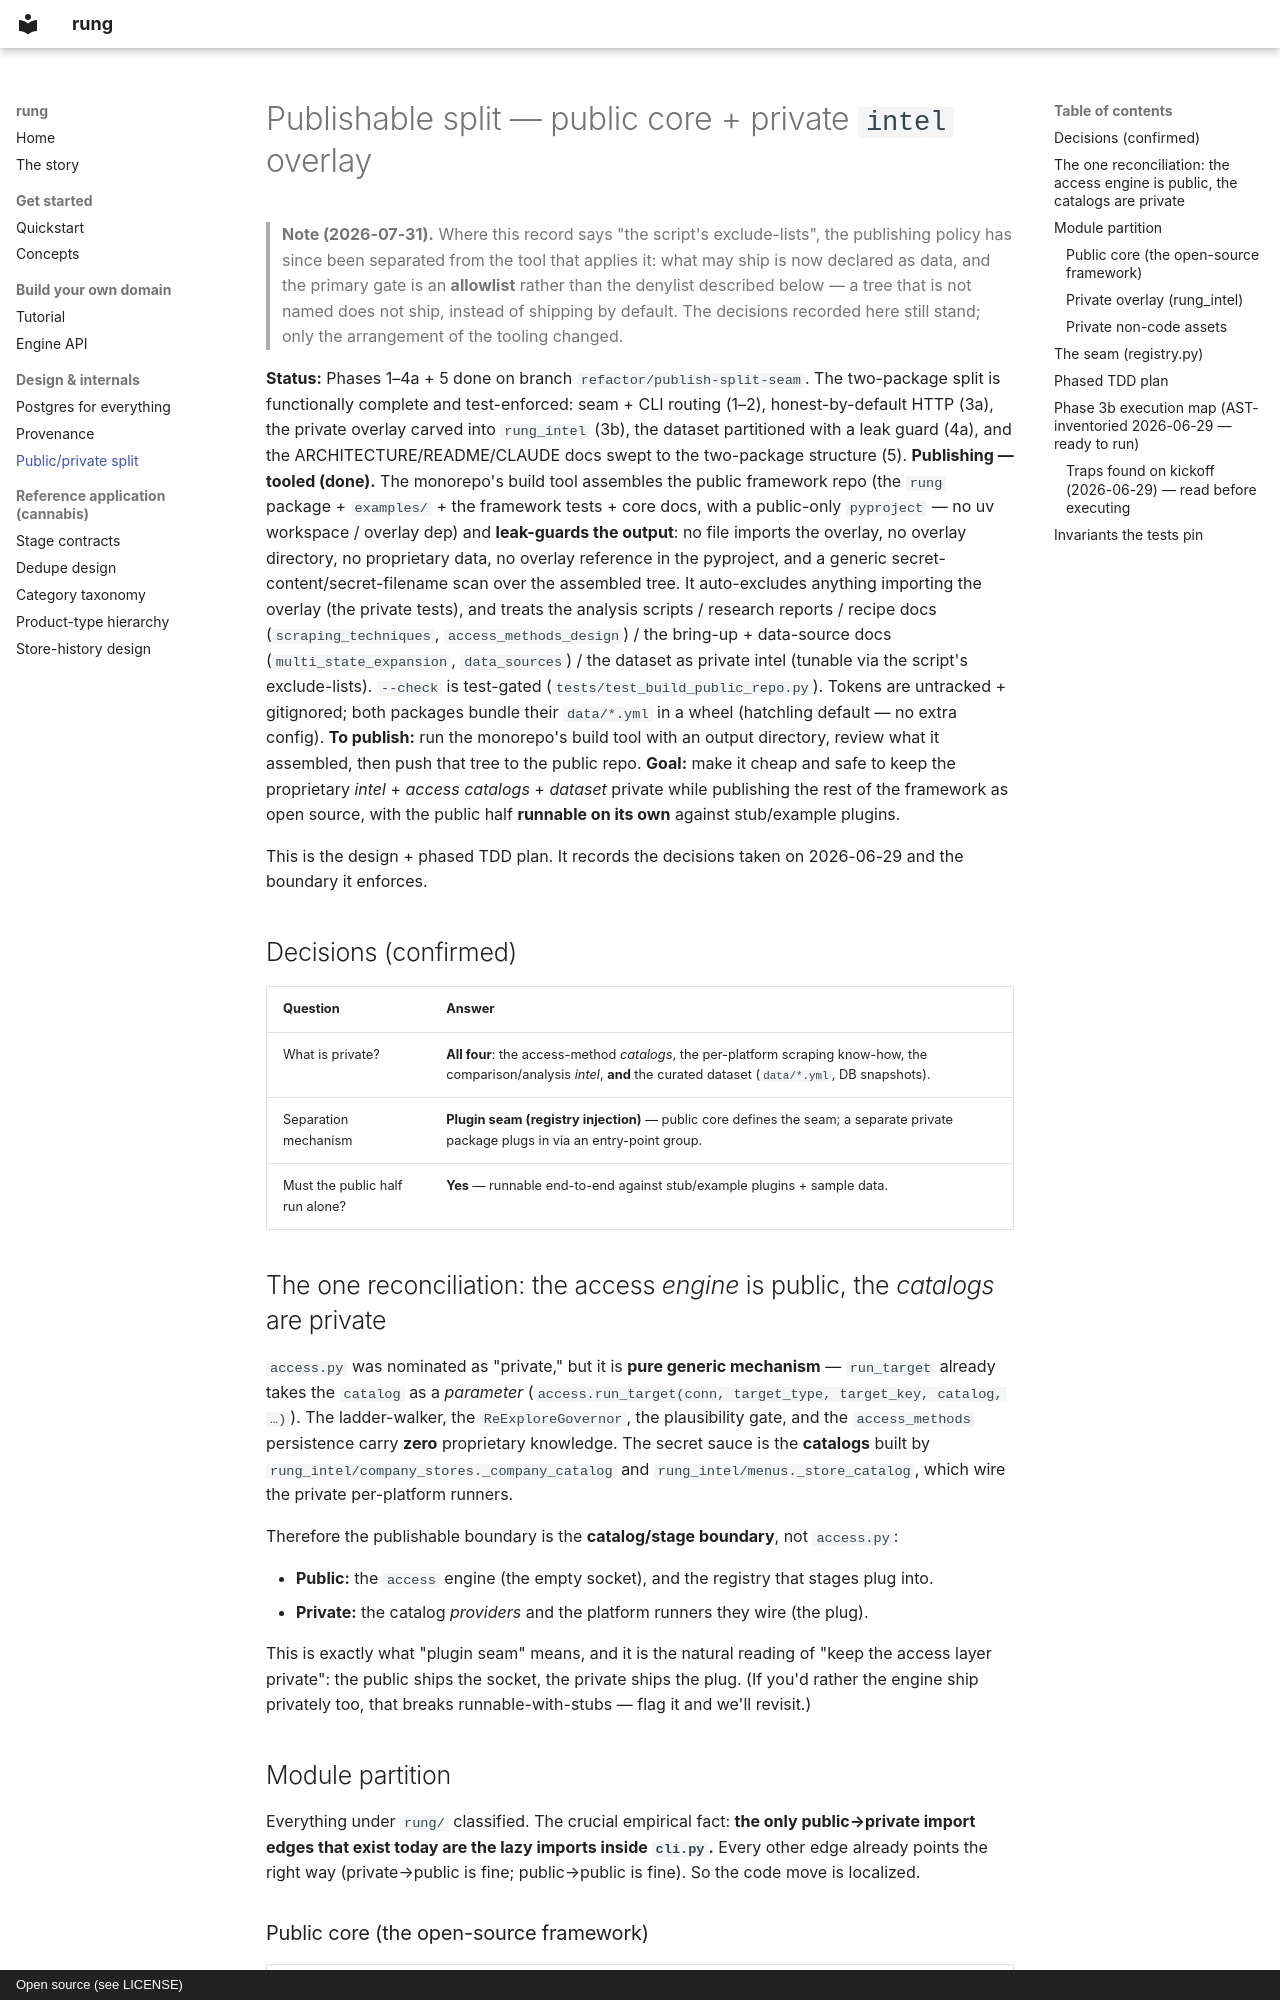

repository: richard-burhans/rung · page: publish_split_design/index.html · generator: mkdocs · copyright: Open source (see LICENSE)

# Publishable split — public core + private `intel` overlay

> **Note (2026-07-31).** Where this record says "the script's exclude-lists", the publishing policy has
> since been separated from the tool that applies it: what may ship is now declared as data, and the
> primary gate is an **allowlist** rather than the denylist described below — a tree that is not named
> does not ship, instead of shipping by default. The decisions recorded here still stand; only the
> arrangement of the tooling changed.

**Status:** Phases 1–4a + 5 done on branch `refactor/publish-split-seam`. The two-package split is
functionally complete and test-enforced: seam + CLI routing (1–2), honest-by-default HTTP (3a), the
private overlay carved into `rung_intel` (3b), the dataset partitioned with a leak
guard (4a), and the ARCHITECTURE/README/CLAUDE docs swept to the two-package structure (5).
**Publishing — tooled (done).** The monorepo's build tool assembles the public framework repo
(the `rung` package + `examples/` + the framework tests + core docs, with a public-only
`pyproject` — no uv workspace / overlay dep) and **leak-guards the output**: no file imports the
overlay, no overlay directory, no proprietary data, no overlay reference in the pyproject, and a
generic secret-content/secret-filename scan over the assembled tree. It auto-excludes anything
importing the overlay (the private tests), and treats the analysis scripts / research
reports / recipe docs (`scraping_techniques`, `access_methods_design`) / the bring-up + data-source
docs (`multi_state_expansion`, `data_sources`) / the dataset as private intel (tunable via the
script's exclude-lists). `--check` is test-gated (`tests/test_build_public_repo.py`). Tokens are untracked + gitignored; both packages
bundle their `data/*.yml` in a wheel (hatchling default — no extra config). **To publish:**
run the monorepo's build tool with an output directory, review
what it assembled, then push that tree to the public repo. **Goal:** make it cheap and
safe to keep the proprietary *intel* + *access catalogs* + *dataset* private while publishing the
rest of the framework as open source, with the public half **runnable on its own** against
stub/example plugins.

This is the design + phased TDD plan. It records the decisions taken on 2026-06-29 and the
boundary it enforces.

## Decisions (confirmed)

| Question | Answer |
|---|---|
| What is private? | **All four**: the access-method *catalogs*, the per-platform scraping know-how, the comparison/analysis *intel*, **and** the curated dataset (`data/*.yml`, DB snapshots). |
| Separation mechanism | **Plugin seam (registry injection)** — public core defines the seam; a separate private package plugs in via an entry-point group. |
| Must the public half run alone? | **Yes** — runnable end-to-end against stub/example plugins + sample data. |

## The one reconciliation: the access *engine* is public, the *catalogs* are private

`access.py` was nominated as "private," but it is **pure generic mechanism** — `run_target` already
takes the `catalog` as a *parameter* (`access.run_target(conn, target_type, target_key, catalog,
…)`). The ladder-walker, the `ReExploreGovernor`, the plausibility gate, and the `access_methods`
persistence carry **zero** proprietary knowledge. The secret sauce is the **catalogs** built by
`rung_intel/company_stores._company_catalog` and `rung_intel/menus._store_catalog`, which wire the
private per-platform runners.

Therefore the publishable boundary is the **catalog/stage boundary**, not `access.py`:

- **Public:** the `access` engine (the empty socket), and the registry that stages plug into.
- **Private:** the catalog *providers* and the platform runners they wire (the plug).

This is exactly what "plugin seam" means, and it is the natural reading of "keep the access layer
private": the public ships the socket, the private ships the plug. (If you'd rather the engine ship
privately too, that breaks runnable-with-stubs — flag it and we'll revisit.)

## Module partition

Everything under `rung/` classified. The crucial empirical fact: **the only
public→private import edges that exist today are the lazy imports inside `cli.py`.** Every other
edge already points the right way (private→public is fine; public→public is fine). So the code
move is localized.
